The GitHub repository JaGuzmanT/SaltSpot contains a labelled image folder "Civil-damage-structure-images" with 2 categories: healthy structure, structure with salt damage. Examples follow, each with its label.

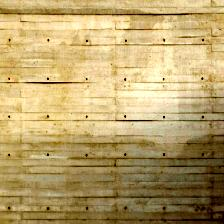
Label: healthy structure

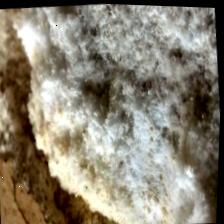
Label: structure with salt damage

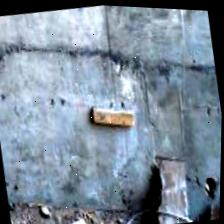
Label: healthy structure

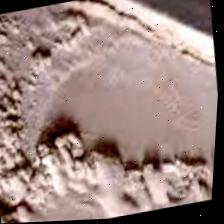
Label: structure with salt damage

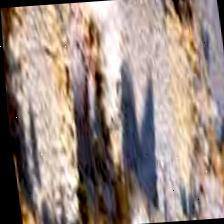
Label: structure with salt damage

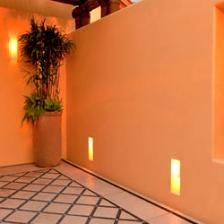
Label: healthy structure
